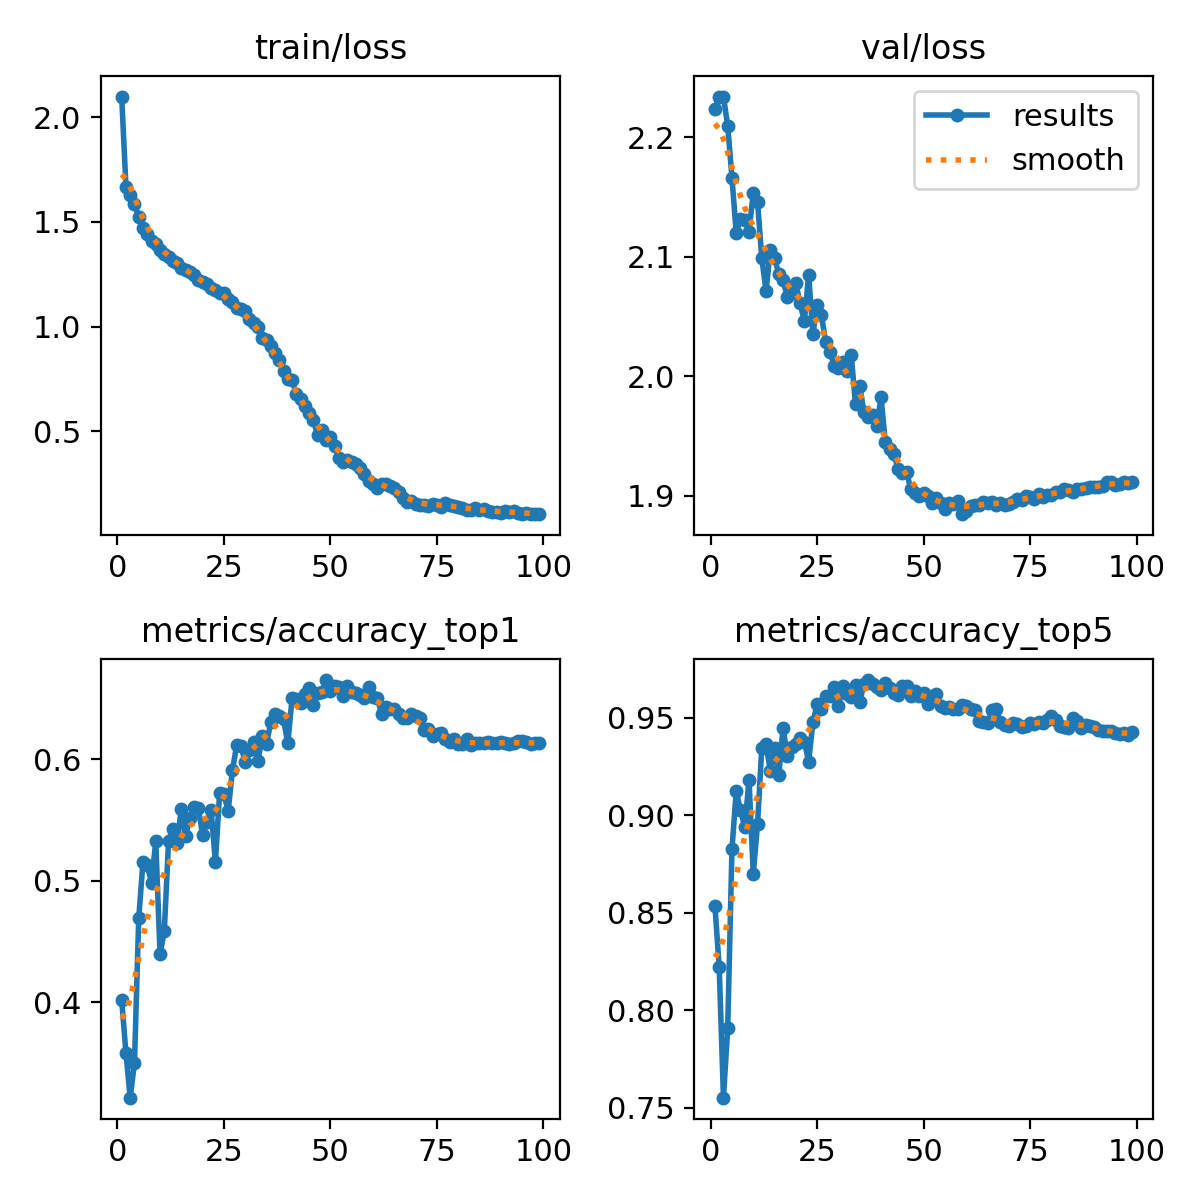

The file beside this chart, header and first rows:
epoch, train/loss, metrics/accuracy_top1, metrics/accuracy_top5, val/loss, lr/pg0, lr/pg1, lr/pg2
1, 2.1, 0.4019, 0.8537, 2.224, 0.003313, 0.003313, 0.003313
2, 1.668, 0.3581, 0.8221, 2.234, 0.006603, 0.006603, 0.006603
3, 1.631, 0.3214, 0.7553, 2.234, 0.00985, 0.00985, 0.00985
4, 1.587, 0.3501, 0.7911, 2.21, 0.009805, 0.009805, 0.009805
5, 1.523, 0.4692, 0.8828, 2.166, 0.009805, 0.009805, 0.009805
6, 1.471, 0.5158, 0.9125, 2.12, 0.00974, 0.00974, 0.00974
7, 1.444, 0.5134, 0.9026, 2.132, 0.009675, 0.009675, 0.009675
8, 1.408, 0.4984, 0.8941, 2.131, 0.00961, 0.00961, 0.00961
9, 1.395, 0.5327, 0.9181, 2.121, 0.009545, 0.009545, 0.009545
10, 1.367, 0.4395, 0.8701, 2.154, 0.00948, 0.00948, 0.00948
11, 1.345, 0.4583, 0.8955, 2.146, 0.009415, 0.009415, 0.009415
12, 1.333, 0.5327, 0.9346, 2.099, 0.00935, 0.00935, 0.00935
13, 1.312, 0.5426, 0.9365, 2.071, 0.009285, 0.009285, 0.009285
14, 1.304, 0.5308, 0.9228, 2.106, 0.00922, 0.00922, 0.00922
15, 1.278, 0.5595, 0.9346, 2.099, 0.009155, 0.009155, 0.009155
16, 1.268, 0.5369, 0.9209, 2.086, 0.00909, 0.00909, 0.00909
17, 1.261, 0.5515, 0.9449, 2.08, 0.009025, 0.009025, 0.009025
18, 1.249, 0.5605, 0.9304, 2.066, 0.00896, 0.00896, 0.00896
19, 1.225, 0.56, 0.9351, 2.069, 0.008895, 0.008895, 0.008895
20, 1.215, 0.5374, 0.9365, 2.078, 0.00883, 0.00883, 0.00883
21, 1.205, 0.5482, 0.9398, 2.061, 0.008765, 0.008765, 0.008765
22, 1.186, 0.5581, 0.9379, 2.046, 0.0087, 0.0087, 0.0087
23, 1.175, 0.5153, 0.9275, 2.085, 0.008635, 0.008635, 0.008635
24, 1.158, 0.5727, 0.9478, 2.035, 0.00857, 0.00857, 0.00857
25, 1.158, 0.5713, 0.9572, 2.059, 0.008505, 0.008505, 0.008505
26, 1.134, 0.5576, 0.9544, 2.051, 0.00844, 0.00844, 0.00844
27, 1.116, 0.5911, 0.9614, 2.029, 0.008375, 0.008375, 0.008375
28, 1.089, 0.6118, 0.9614, 2.021, 0.00831, 0.00831, 0.00831
29, 1.083, 0.6108, 0.9657, 2.009, 0.008245, 0.008245, 0.008245
30, 1.073, 0.5981, 0.9562, 2.007, 0.00818, 0.00818, 0.00818
31, 1.035, 0.608, 0.9666, 2.012, 0.008115, 0.008115, 0.008115
32, 1.015, 0.6146, 0.9624, 2.005, 0.00805, 0.00805, 0.00805
33, 0.9999, 0.5991, 0.9605, 2.018, 0.007985, 0.007985, 0.007985
34, 0.9439, 0.6193, 0.9671, 1.977, 0.00792, 0.00792, 0.00792
35, 0.9376, 0.6127, 0.9581, 1.992, 0.007855, 0.007855, 0.007855
36, 0.9057, 0.6306, 0.9675, 1.97, 0.00779, 0.00779, 0.00779
37, 0.8714, 0.6372, 0.9694, 1.966, 0.007725, 0.007725, 0.007725
38, 0.8378, 0.6358, 0.9675, 1.967, 0.00766, 0.00766, 0.00766
39, 0.7881, 0.6329, 0.9657, 1.958, 0.007595, 0.007595, 0.007595
40, 0.7511, 0.6132, 0.9642, 1.982, 0.00753, 0.00753, 0.00753
41, 0.7422, 0.6503, 0.968, 1.945, 0.007465, 0.007465, 0.007465
42, 0.6767, 0.6499, 0.9652, 1.939, 0.0074, 0.0074, 0.0074
43, 0.6526, 0.6461, 0.9628, 1.935, 0.007335, 0.007335, 0.007335
44, 0.6192, 0.6536, 0.9619, 1.922, 0.00727, 0.00727, 0.00727
45, 0.5857, 0.6588, 0.9666, 1.919, 0.007205, 0.007205, 0.007205
46, 0.551, 0.6447, 0.9661, 1.92, 0.00714, 0.00714, 0.00714
47, 0.482, 0.6546, 0.9614, 1.905, 0.007075, 0.007075, 0.007075
48, 0.5051, 0.6555, 0.9638, 1.902, 0.00701, 0.00701, 0.00701
49, 0.4568, 0.6654, 0.9614, 1.9, 0.006945, 0.006945, 0.006945
50, 0.4723, 0.6565, 0.9628, 1.902, 0.00688, 0.00688, 0.00688
51, 0.4297, 0.6602, 0.9572, 1.9, 0.006815, 0.006815, 0.006815
52, 0.3735, 0.6598, 0.9614, 1.893, 0.00675, 0.00675, 0.00675
53, 0.3528, 0.6522, 0.9624, 1.898, 0.006685, 0.006685, 0.006685
54, 0.3609, 0.6602, 0.9562, 1.894, 0.00662, 0.00662, 0.00662
55, 0.3543, 0.6555, 0.9553, 1.889, 0.006555, 0.006555, 0.006555
56, 0.3452, 0.6551, 0.9558, 1.894, 0.00649, 0.00649, 0.00649
57, 0.3221, 0.6527, 0.9548, 1.893, 0.006425, 0.006425, 0.006425
58, 0.2953, 0.6508, 0.9548, 1.895, 0.00636, 0.00636, 0.00636
59, 0.2603, 0.6598, 0.9567, 1.885, 0.006295, 0.006295, 0.006295
60, 0.2468, 0.6518, 0.9562, 1.887, 0.00623, 0.00623, 0.00623
... 39 more rows
